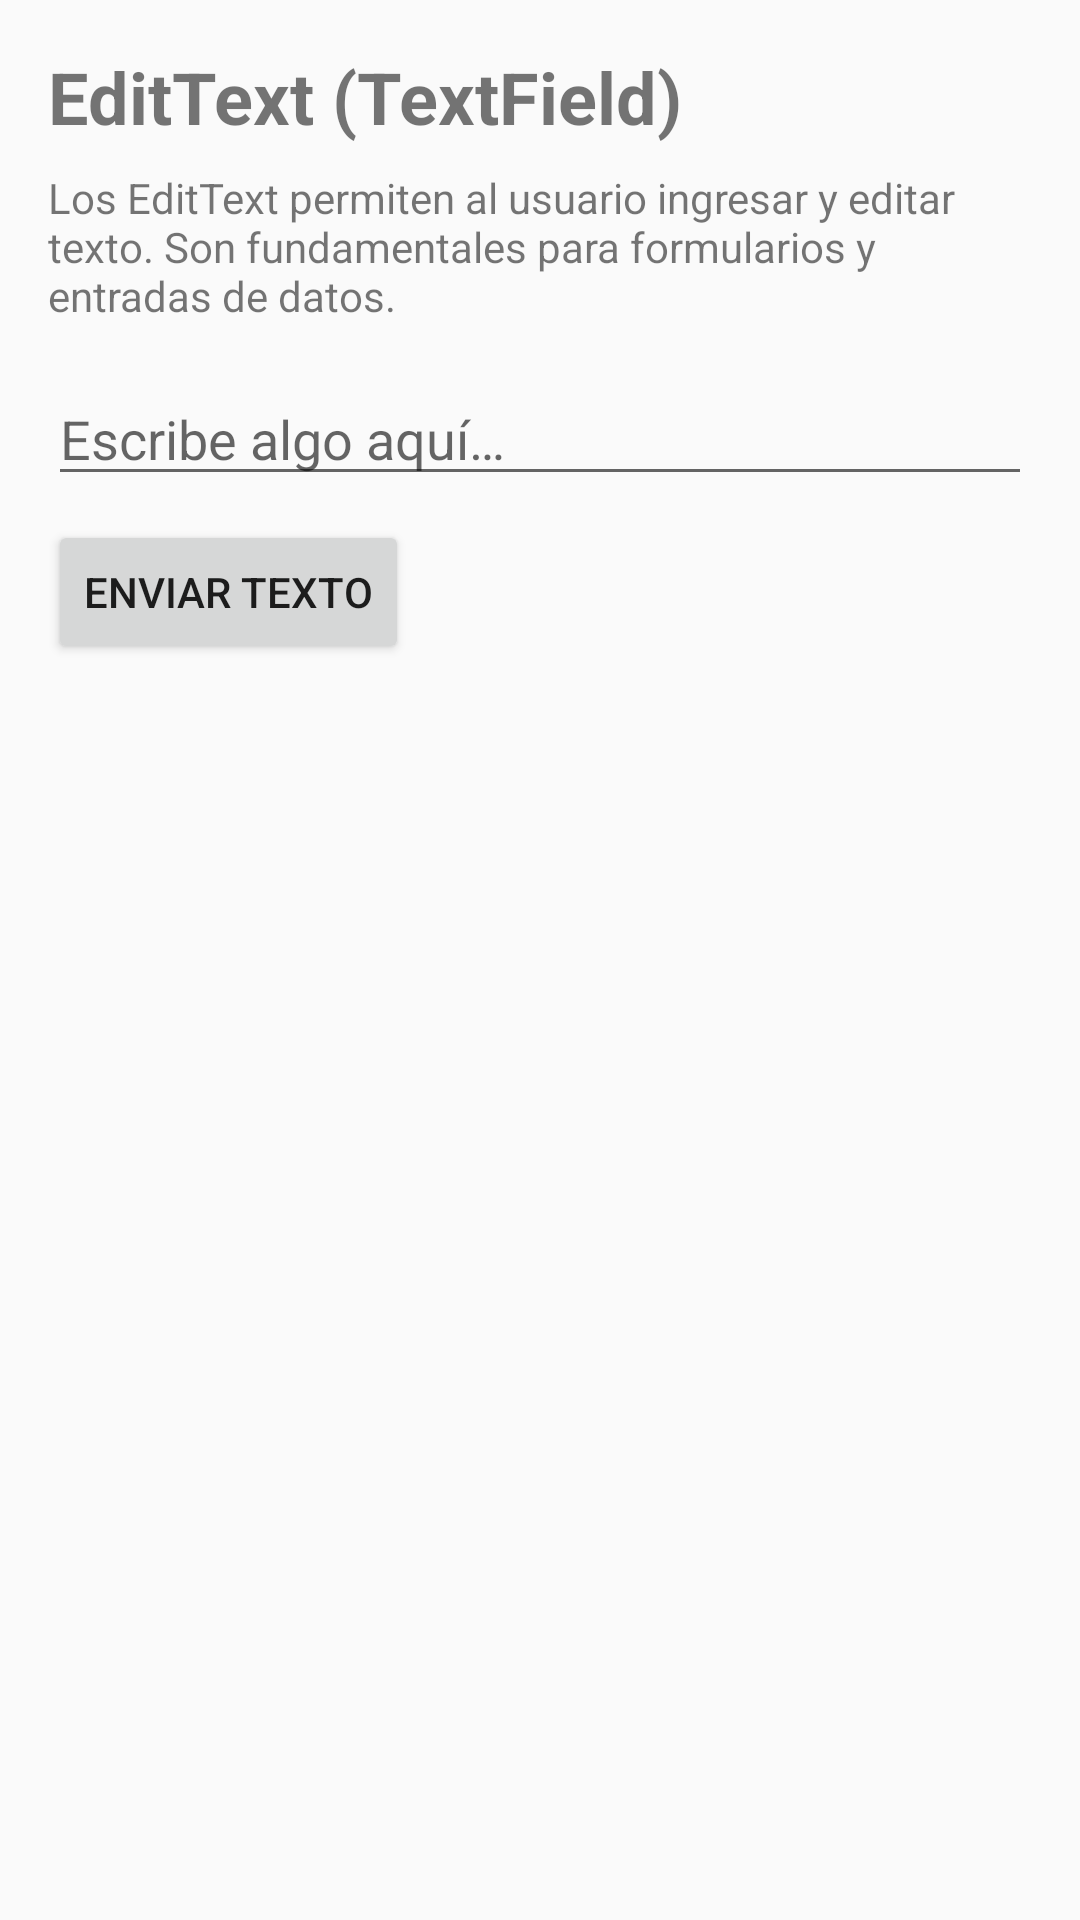

Here is an Android app screen rendered from its layout file. Give the layout XML and the strings, colors and styles it references.
<!-- AndroidManifest.xml: application theme Theme.AppCompat.Light.DarkActionBar -->
<!-- res/layout/fragment_text_fields.xml -->
<?xml version="1.0" encoding="utf-8"?>
<LinearLayout xmlns:android="http://schemas.android.com/apk/res/android"
    xmlns:tools="http://schemas.android.com/tools"
    android:layout_width="match_parent"
    android:layout_height="match_parent"
    android:orientation="vertical"
    android:padding="16dp"
    tools:ignore="ExtraText">

    <TextView
        android:id="@+id/title"
        android:layout_width="wrap_content"
        android:layout_height="wrap_content"
        android:text="@string/title_text_fields"
        android:textSize="24sp"
        android:textStyle="bold" />

    <TextView
        android:id="@+id/explanation"
        android:layout_width="wrap_content"
        android:layout_height="wrap_content"
        android:text="@string/explanation_text_fields"
        android:layout_marginTop="8dp" />

    <EditText
        android:id="@+id/edit_text"
        android:layout_width="match_parent"
        android:layout_height="wrap_content"
        android:hint="@string/hint_edit_text"
        android:layout_marginTop="16dp"
        android:inputType="text"
        android:autofillHints="username"
        android:importantForAutofill="yes" />

    <Button
        android:id="@+id/btn_submit"
        android:layout_width="wrap_content"
        android:layout_height="wrap_content"
        android:text="@string/btn_submit_text"
        android:layout_marginTop="8dp" />
</LinearLayout>
<!-- resources referenced by this layout -->
<resources>
  <string name="btn_submit_text">Enviar texto</string>
  <string name="explanation_text_fields">Los EditText permiten al usuario ingresar y editar texto. Son fundamentales para formularios y entradas de datos.</string>
  <string name="hint_edit_text">Escribe algo aquí…</string>
  <string name="title_text_fields">EditText (TextField)</string>
</resources>
